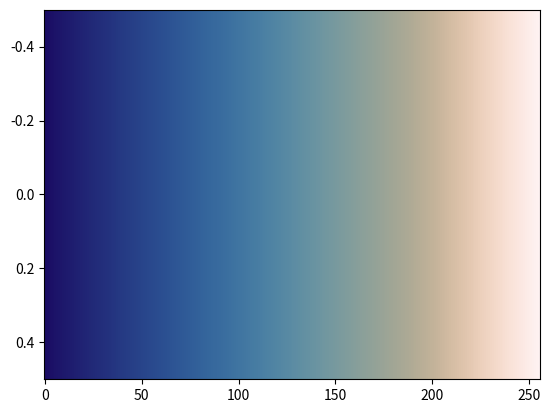

Source code (Python):
# The lapaz colormap designed by Fabio Crameri
# Scientific Colour Maps 8: https://www.fabiocrameri.ch/colourmaps

from matplotlib.colors import ListedColormap
from numpy import nan, inf

cm_data = [[0.103516, 0.047787, 0.393530],
           [0.104891, 0.053521, 0.396743],
           [0.106384, 0.059148, 0.399962],
           [0.107720, 0.064483, 0.403185],
           [0.109104, 0.069760, 0.406401],
           [0.110449, 0.074827, 0.409614],
           [0.111749, 0.079829, 0.412831],
           [0.113050, 0.084796, 0.416030],
           [0.114243, 0.089643, 0.419241],
           [0.115510, 0.094446, 0.422431],
           [0.116730, 0.099126, 0.425637],
           [0.117933, 0.103813, 0.428830],
           [0.119106, 0.108384, 0.432027],
           [0.120235, 0.113025, 0.435205],
           [0.121361, 0.117507, 0.438371],
           [0.122480, 0.121983, 0.441541],
           [0.123592, 0.126483, 0.444704],
           [0.124696, 0.130936, 0.447839],
           [0.125807, 0.135324, 0.450989],
           [0.126828, 0.139672, 0.454121],
           [0.127907, 0.144071, 0.457236],
           [0.128916, 0.148382, 0.460341],
           [0.129993, 0.152699, 0.463441],
           [0.130992, 0.157010, 0.466534],
           [0.131988, 0.161319, 0.469615],
           [0.132983, 0.165534, 0.472664],
           [0.133979, 0.169826, 0.475718],
           [0.134969, 0.174047, 0.478744],
           [0.135893, 0.178292, 0.481764],
           [0.136892, 0.182461, 0.484757],
           [0.137889, 0.186673, 0.487756],
           [0.138819, 0.190854, 0.490726],
           [0.139754, 0.195043, 0.493668],
           [0.140766, 0.199185, 0.496597],
           [0.141712, 0.203360, 0.499513],
           [0.142665, 0.207508, 0.502416],
           [0.143626, 0.211653, 0.505290],
           [0.144593, 0.215776, 0.508162],
           [0.145575, 0.219893, 0.510990],
           [0.146497, 0.223982, 0.513817],
           [0.147494, 0.228107, 0.516608],
           [0.148441, 0.232196, 0.519386],
           [0.149461, 0.236283, 0.522132],
           [0.150439, 0.240331, 0.524870],
           [0.151423, 0.244401, 0.527578],
           [0.152426, 0.248494, 0.530265],
           [0.153444, 0.252535, 0.532927],
           [0.154482, 0.256572, 0.535558],
           [0.155540, 0.260614, 0.538183],
           [0.156604, 0.264639, 0.540764],
           [0.157646, 0.268677, 0.543330],
           [0.158755, 0.272676, 0.545871],
           [0.159813, 0.276698, 0.548383],
           [0.160964, 0.280675, 0.550863],
           [0.162111, 0.284675, 0.553315],
           [0.163261, 0.288671, 0.555744],
           [0.164432, 0.292642, 0.558150],
           [0.165586, 0.296623, 0.560533],
           [0.166843, 0.300573, 0.562887],
           [0.168054, 0.304534, 0.565194],
           [0.169354, 0.308487, 0.567495],
           [0.170614, 0.312410, 0.569751],
           [0.171920, 0.316363, 0.571989],
           [0.173261, 0.320291, 0.574188],
           [0.174648, 0.324189, 0.576375],
           [0.176006, 0.328102, 0.578508],
           [0.177479, 0.332008, 0.580625],
           [0.178923, 0.335895, 0.582704],
           [0.180394, 0.339788, 0.584762],
           [0.181911, 0.343652, 0.586779],
           [0.183476, 0.347530, 0.588765],
           [0.185095, 0.351381, 0.590726],
           [0.186704, 0.355244, 0.592662],
           [0.188390, 0.359065, 0.594548],
           [0.190072, 0.362901, 0.596411],
           [0.191813, 0.366733, 0.598235],
           [0.193613, 0.370536, 0.600036],
           [0.195424, 0.374356, 0.601796],
           [0.197303, 0.378144, 0.603531],
           [0.199191, 0.381929, 0.605220],
           [0.201145, 0.385703, 0.606888],
           [0.203166, 0.389479, 0.608518],
           [0.205211, 0.393235, 0.610101],
           [0.207319, 0.396980, 0.611662],
           [0.209453, 0.400739, 0.613179],
           [0.211665, 0.404450, 0.614666],
           [0.213901, 0.408173, 0.616123],
           [0.216213, 0.411881, 0.617536],
           [0.218546, 0.415577, 0.618923],
           [0.220963, 0.419268, 0.620264],
           [0.223407, 0.422932, 0.621560],
           [0.225926, 0.426601, 0.622832],
           [0.228495, 0.430255, 0.624066],
           [0.231110, 0.433884, 0.625253],
           [0.233772, 0.437528, 0.626406],
           [0.236537, 0.441129, 0.627522],
           [0.239324, 0.444741, 0.628602],
           [0.242179, 0.448322, 0.629632],
           [0.245082, 0.451902, 0.630636],
           [0.248092, 0.455457, 0.631588],
           [0.251124, 0.459003, 0.632503],
           [0.254223, 0.462523, 0.633378],
           [0.257378, 0.466038, 0.634215],
           [0.260601, 0.469550, 0.635000],
           [0.263901, 0.473016, 0.635749],
           [0.267221, 0.476488, 0.636460],
           [0.270662, 0.479939, 0.637121],
           [0.274124, 0.483358, 0.637738],
           [0.277664, 0.486772, 0.638314],
           [0.281249, 0.490161, 0.638845],
           [0.284909, 0.493528, 0.639333],
           [0.288645, 0.496877, 0.639778],
           [0.292426, 0.500203, 0.640175],
           [0.296276, 0.503508, 0.640524],
           [0.300180, 0.506793, 0.640826],
           [0.304147, 0.510052, 0.641084],
           [0.308175, 0.513289, 0.641296],
           [0.312252, 0.516494, 0.641462],
           [0.316418, 0.519677, 0.641582],
           [0.320626, 0.522837, 0.641654],
           [0.324864, 0.525966, 0.641679],
           [0.329198, 0.529070, 0.641656],
           [0.333561, 0.532136, 0.641585],
           [0.337970, 0.535170, 0.641466],
           [0.342455, 0.538188, 0.641300],
           [0.346979, 0.541154, 0.641087],
           [0.351541, 0.544103, 0.640829],
           [0.356170, 0.547014, 0.640524],
           [0.360819, 0.549891, 0.640171],
           [0.365541, 0.552731, 0.639769],
           [0.370290, 0.555531, 0.639318],
           [0.375088, 0.558300, 0.638823],
           [0.379928, 0.561035, 0.638283],
           [0.384797, 0.563739, 0.637697],
           [0.389709, 0.566390, 0.637069],
           [0.394658, 0.569000, 0.636397],
           [0.399630, 0.571580, 0.635673],
           [0.404644, 0.574114, 0.634914],
           [0.409695, 0.576622, 0.634116],
           [0.414760, 0.579073, 0.633268],
           [0.419859, 0.581482, 0.632384],
           [0.424982, 0.583855, 0.631463],
           [0.430122, 0.586191, 0.630505],
           [0.435295, 0.588472, 0.629501],
           [0.440469, 0.590724, 0.628476],
           [0.445670, 0.592938, 0.627405],
           [0.450901, 0.595097, 0.626305],
           [0.456135, 0.597226, 0.625177],
           [0.461391, 0.599309, 0.624023],
           [0.466657, 0.601347, 0.622832],
           [0.471940, 0.603355, 0.621614],
           [0.477222, 0.605313, 0.620388],
           [0.482525, 0.607248, 0.619130],
           [0.487841, 0.609136, 0.617842],
           [0.493147, 0.610986, 0.616551],
           [0.498489, 0.612795, 0.615232],
           [0.503819, 0.614576, 0.613904],
           [0.509165, 0.616333, 0.612569],
           [0.514519, 0.618048, 0.611232],
           [0.519869, 0.619742, 0.609876],
           [0.525243, 0.621396, 0.608531],
           [0.530620, 0.623035, 0.607177],
           [0.536002, 0.624643, 0.605815],
           [0.541393, 0.626229, 0.604481],
           [0.546807, 0.627800, 0.603143],
           [0.552224, 0.629346, 0.601817],
           [0.557650, 0.630889, 0.600512],
           [0.563095, 0.632409, 0.599231],
           [0.568544, 0.633927, 0.597963],
           [0.574017, 0.635428, 0.596735],
           [0.579518, 0.636939, 0.595529],
           [0.585029, 0.638440, 0.594365],
           [0.590556, 0.639951, 0.593245],
           [0.596118, 0.641459, 0.592171],
           [0.601704, 0.642989, 0.591137],
           [0.607328, 0.644526, 0.590163],
           [0.612966, 0.646088, 0.589253],
           [0.618659, 0.647671, 0.588412],
           [0.624377, 0.649288, 0.587646],
           [0.630138, 0.650926, 0.586960],
           [0.635943, 0.652601, 0.586361],
           [0.641792, 0.654323, 0.585856],
           [0.647693, 0.656096, 0.585447],
           [0.653648, 0.657914, 0.585142],
           [0.659659, 0.659784, 0.584952],
           [0.665727, 0.661724, 0.584884],
           [0.671854, 0.663726, 0.584946],
           [0.678048, 0.665796, 0.585146],
           [0.684298, 0.667952, 0.585491],
           [0.690623, 0.670187, 0.585987],
           [0.697019, 0.672507, 0.586641],
           [0.703483, 0.674915, 0.587468],
           [0.710016, 0.677433, 0.588473],
           [0.716622, 0.680035, 0.589666],
           [0.723287, 0.682758, 0.591058],
           [0.730033, 0.685590, 0.592654],
           [0.736837, 0.688533, 0.594444],
           [0.743708, 0.691588, 0.596458],
           [0.750639, 0.694763, 0.598689],
           [0.757620, 0.698063, 0.601149],
           [0.764653, 0.701485, 0.603849],
           [0.771730, 0.705033, 0.606775],
           [0.778837, 0.708706, 0.609936],
           [0.785977, 0.712489, 0.613340],
           [0.793132, 0.716409, 0.616996],
           [0.800292, 0.720435, 0.620887],
           [0.807448, 0.724584, 0.625012],
           [0.814587, 0.728840, 0.629376],
           [0.821705, 0.733207, 0.633983],
           [0.828779, 0.737670, 0.638805],
           [0.835797, 0.742236, 0.643850],
           [0.842753, 0.746885, 0.649121],
           [0.849627, 0.751621, 0.654582],
           [0.856405, 0.756422, 0.660250],
           [0.863083, 0.761293, 0.666100],
           [0.869635, 0.766222, 0.672129],
           [0.876063, 0.771202, 0.678318],
           [0.882346, 0.776217, 0.684656],
           [0.888482, 0.781266, 0.691134],
           [0.894454, 0.786340, 0.697742],
           [0.900253, 0.791422, 0.704464],
           [0.905879, 0.796513, 0.711290],
           [0.911317, 0.801607, 0.718196],
           [0.916568, 0.806696, 0.725189],
           [0.921627, 0.811765, 0.732241],
           [0.926488, 0.816815, 0.739352],
           [0.931155, 0.821841, 0.746497],
           [0.935622, 0.826833, 0.753683],
           [0.939894, 0.831794, 0.760897],
           [0.943965, 0.836710, 0.768122],
           [0.947844, 0.841589, 0.775364],
           [0.951530, 0.846418, 0.782609],
           [0.955031, 0.851205, 0.789852],
           [0.958348, 0.855950, 0.797083],
           [0.961481, 0.860641, 0.804310],
           [0.964444, 0.865281, 0.811517],
           [0.967245, 0.869874, 0.818701],
           [0.969877, 0.874421, 0.825872],
           [0.972359, 0.878918, 0.833018],
           [0.974685, 0.883371, 0.840145],
           [0.976874, 0.887774, 0.847236],
           [0.978925, 0.892139, 0.854310],
           [0.980850, 0.896458, 0.861358],
           [0.982652, 0.900735, 0.868388],
           [0.984338, 0.904979, 0.875383],
           [0.985912, 0.909180, 0.882357],
           [0.987387, 0.913355, 0.889315],
           [0.988763, 0.917498, 0.896251],
           [0.990052, 0.921606, 0.903168],
           [0.991256, 0.925692, 0.910067],
           [0.992385, 0.929753, 0.916951],
           [0.993443, 0.933791, 0.923821],
           [0.994431, 0.937817, 0.930680],
           [0.995360, 0.941823, 0.937528],
           [0.996235, 0.945814, 0.944370],
           [0.997061, 0.949794, 0.951206]]

cmap_lapaz = ListedColormap(cm_data, name="lapaz")
cmap_lapaz_r = cmap_lapaz.reversed(name="lapaz_r")

if __name__ == "__main__":
    import matplotlib.pyplot as plt
    import numpy as np
    plt.imshow(np.linspace(0, 100, 256)[None, :], aspect='auto',
                cmap=cmap_lapaz)
    plt.show()
